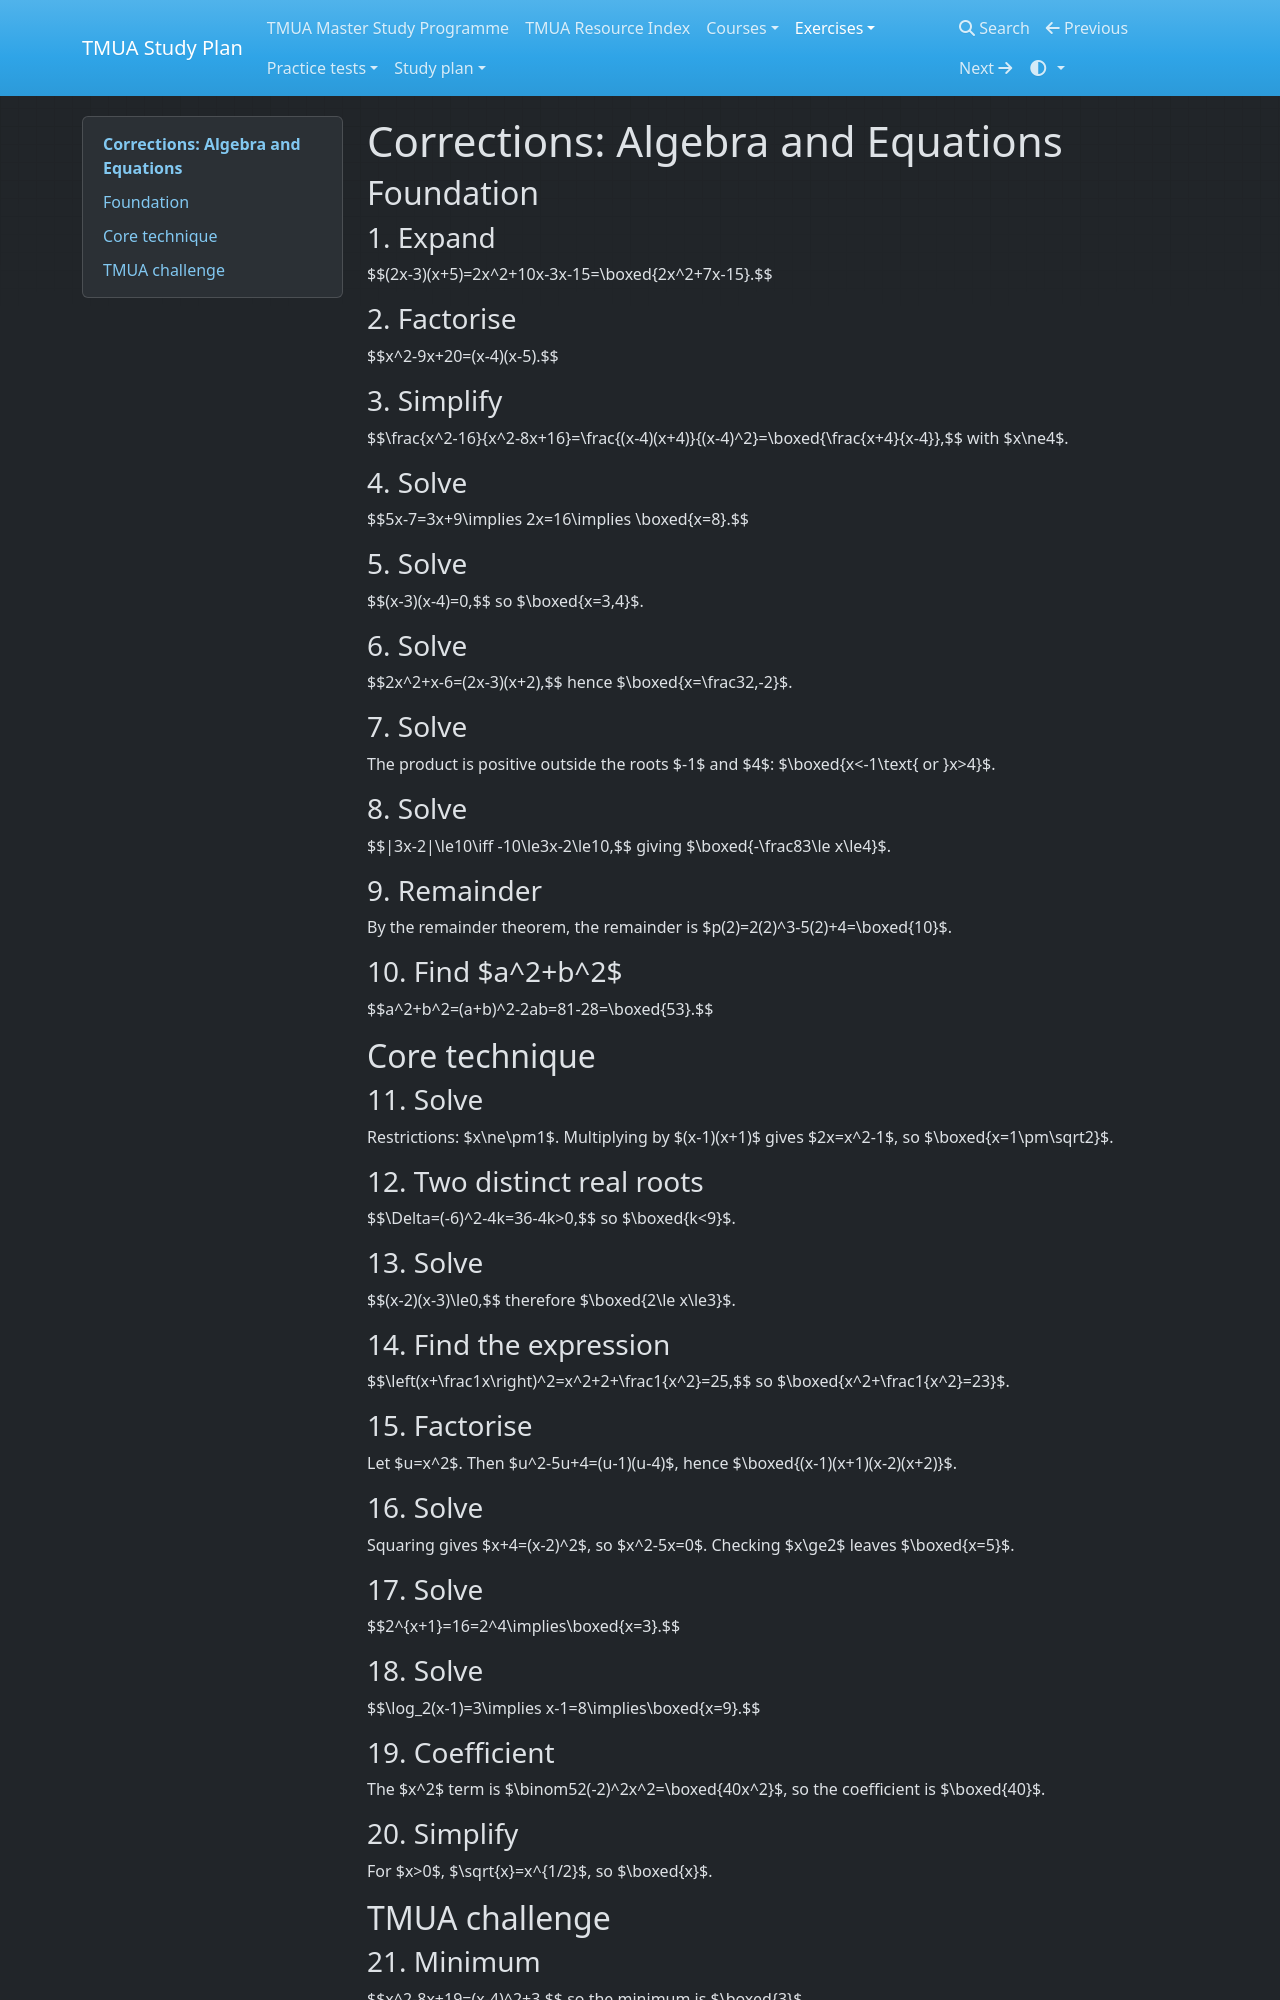

repository: equalisysdev/TMUA-Study-Plan · page: exercises/chapters/01-algebra-equations-corrections/index.html · generator: mkdocs

# Corrections: Algebra and Equations

## Foundation

### 1. Expand
$$(2x-3)(x+5)=2x^2+10x-3x-15=\boxed{2x^2+7x-15}.$$

### 2. Factorise
$$x^2-9x+20=(x-4)(x-5).$$

### 3. Simplify
$$\frac{x^2-16}{x^2-8x+16}=\frac{(x-4)(x+4)}{(x-4)^2}=\boxed{\frac{x+4}{x-4}},$$ with $x\ne4$.

### 4. Solve
$$5x-7=3x+9\implies 2x=16\implies \boxed{x=8}.$$

### 5. Solve
$$(x-3)(x-4)=0,$$ so $\boxed{x=3,4}$.

### 6. Solve
$$2x^2+x-6=(2x-3)(x+2),$$ hence $\boxed{x=\frac32,-2}$.

### 7. Solve
The product is positive outside the roots $-1$ and $4$: $\boxed{x<-1\text{ or }x>4}$.

### 8. Solve
$$|3x-2|\le10\iff -10\le3x-2\le10,$$ giving $\boxed{-\frac83\le x\le4}$.

### 9. Remainder
By the remainder theorem, the remainder is $p(2)=2(2)^3-5(2)+4=\boxed{10}$.

### 10. Find $a^2+b^2$
$$a^2+b^2=(a+b)^2-2ab=81-28=\boxed{53}.$$

## Core technique

### 11. Solve
Restrictions: $x\ne\pm1$. Multiplying by $(x-1)(x+1)$ gives $2x=x^2-1$, so $\boxed{x=1\pm\sqrt2}$.

### 12. Two distinct real roots
$$\Delta=(-6)^2-4k=36-4k>0,$$ so $\boxed{k<9}$.

### 13. Solve
$$(x-2)(x-3)\le0,$$ therefore $\boxed{2\le x\le3}$.

### 14. Find the expression
$$\left(x+\frac1x\right)^2=x^2+2+\frac1{x^2}=25,$$ so $\boxed{x^2+\frac1{x^2}=23}$.

### 15. Factorise
Let $u=x^2$. Then $u^2-5u+4=(u-1)(u-4)$, hence $\boxed{(x-1)(x+1)(x-2)(x+2)}$.

### 16. Solve
Squaring gives $x+4=(x-2)^2$, so $x^2-5x=0$. Checking $x\ge2$ leaves $\boxed{x=5}$.

### 17. Solve
$$2^{x+1}=16=2^4\implies\boxed{x=3}.$$

### 18. Solve
$$\log_2(x-1)=3\implies x-1=8\implies\boxed{x=9}.$$

### 19. Coefficient
The $x^2$ term is $\binom52(-2)^2x^2=\boxed{40x^2}$, so the coefficient is $\boxed{40}$.

### 20. Simplify
For $x>0$, $\sqrt{x}=x^{1/2}$, so $\boxed{x}$.

## TMUA challenge

### 21. Minimum
$$x^2-8x+19=(x-4)^2+3,$$ so the minimum is $\boxed{3}$.

### 22. Prime values
$$n^2-5n+6=(n-2)(n-3).$$ For integer $n$, this product is prime only when one factor is $1$ and the other is prime: $\boxed{n=4}$ gives $2$, and $\boxed{n=1}$ gives $2$.
